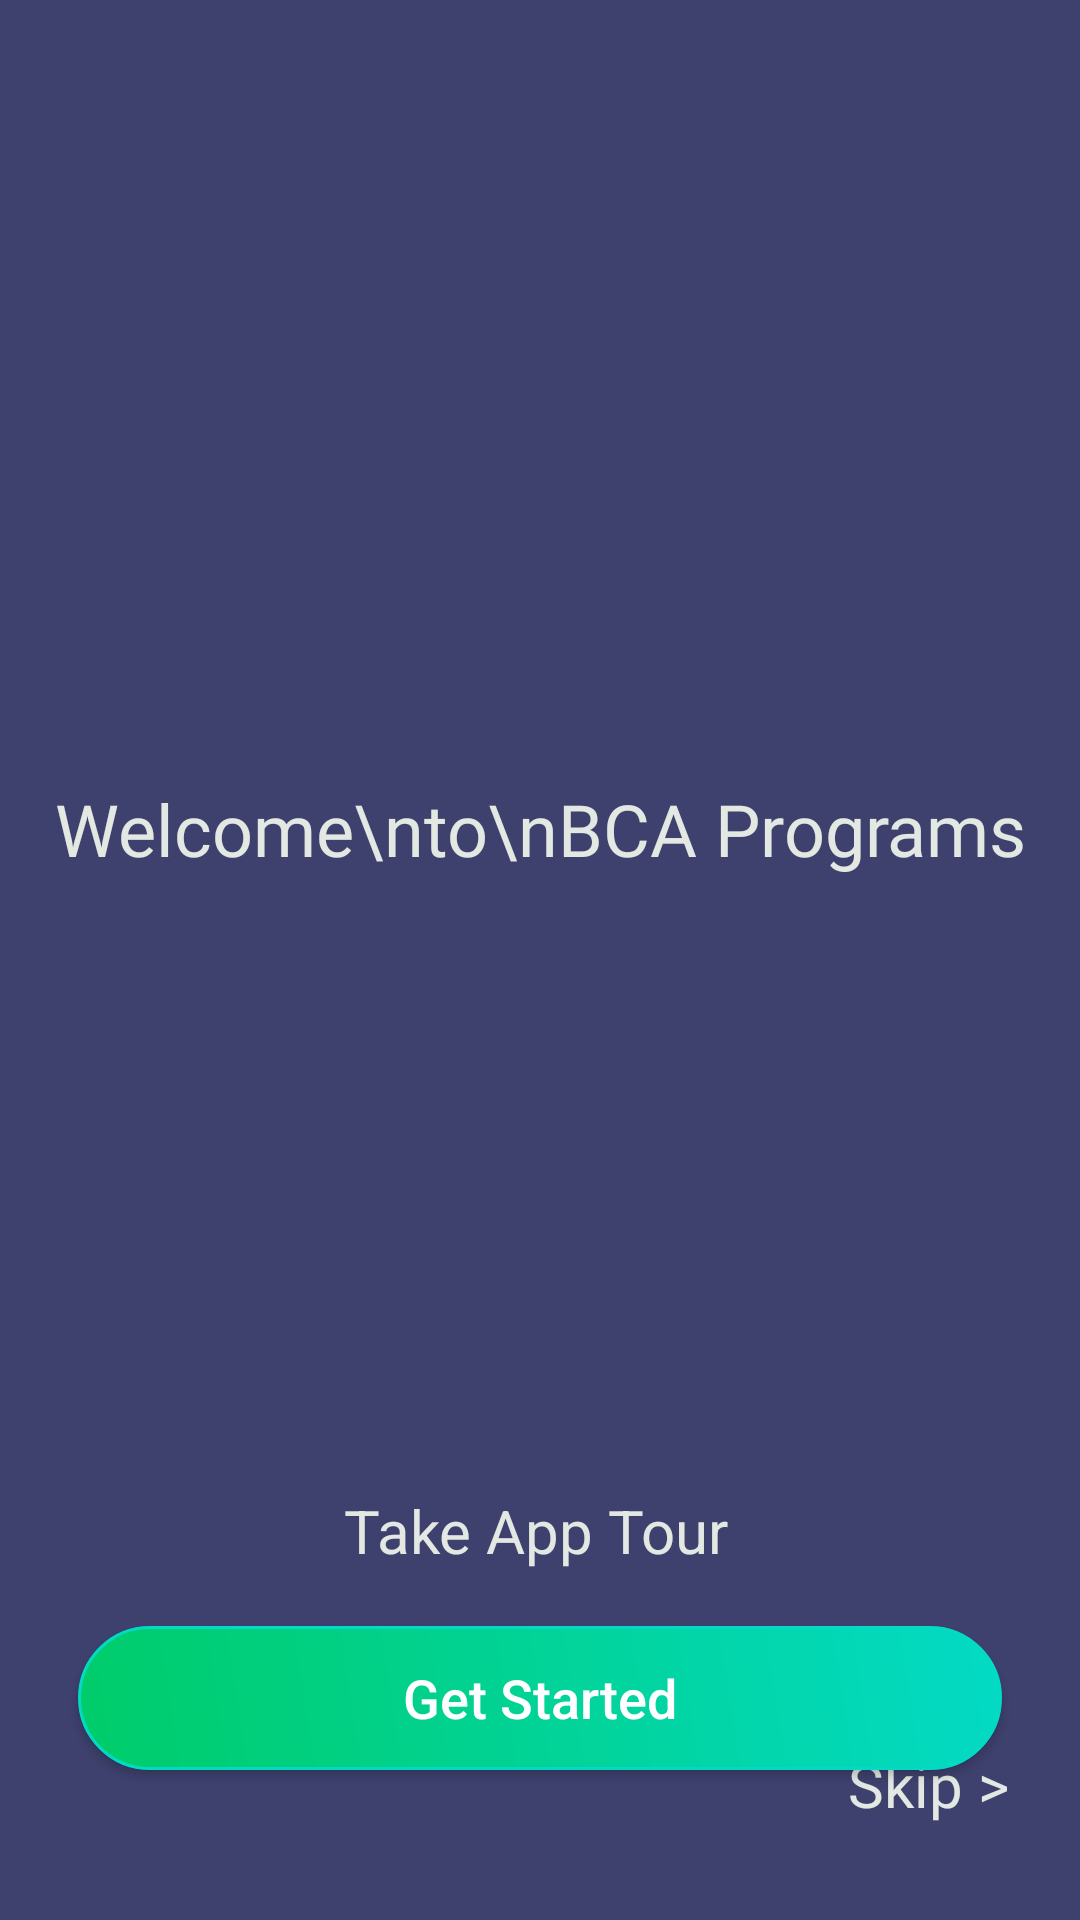

Write the Android layout XML for this screen, with the resource values it uses.
<!-- AndroidManifest.xml: application theme Theme.BCAProgram -->
<!-- res/layout/welcome_screen.xml -->
<?xml version="1.0" encoding="utf-8"?>
<androidx.constraintlayout.widget.ConstraintLayout
    xmlns:android="http://schemas.android.com/apk/res/android"
    xmlns:app="http://schemas.android.com/apk/res-auto"
    xmlns:tools="http://schemas.android.com/tools"
    android:layout_width="match_parent"
    android:layout_height="match_parent"
    android:background="@color/action_bar"
    android:padding="10dp"
    >

    <TextView
        android:fontFamily="@font/main_heavy"
        android:layout_width="wrap_content"
        android:layout_height="wrap_content"
        android:text="Welcome\nto\nBCA Programs"
        android:gravity="center_horizontal"
        android:textSize="24sp"
        android:textColor="@color/text_color"
        app:layout_constraintBottom_toTopOf="@+id/getStartedBtn"
        app:layout_constraintEnd_toEndOf="parent"
        app:layout_constraintStart_toStartOf="parent"
        app:layout_constraintTop_toTopOf="parent" />

    <TextView
        android:id="@+id/textView"
        android:layout_width="wrap_content"
        android:layout_height="wrap_content"
        android:gravity="center_horizontal"
        android:text="Take App Tour"
        android:textColor="@color/text_color"
        android:textSize="20sp"
        app:layout_constraintBottom_toTopOf="@+id/getStartedBtn"
        app:layout_constraintEnd_toEndOf="parent"
        app:layout_constraintHorizontal_bias="0.494"
        app:layout_constraintStart_toStartOf="parent"
        app:layout_constraintTop_toTopOf="parent"
        app:layout_constraintVertical_bias="0.964" />

    <TextView
        android:id="@+id/skipBtn"
        android:layout_width="wrap_content"
        android:layout_height="wrap_content"
        android:gravity="center_horizontal"
        android:text="Skip >"
        android:paddingTop="16dp"
        android:paddingStart="16dp"
        android:paddingBottom="16dp"
        android:fontFamily="@font/main_semibold"
        android:textColor="@color/text_color"
        android:textSize="20sp"
        app:layout_constraintBottom_toBottomOf="parent"
        app:layout_constraintEnd_toEndOf="parent"
        app:layout_constraintHorizontal_bias="0.950"
        app:layout_constraintStart_toStartOf="parent"
        app:layout_constraintTop_toTopOf="parent"
        app:layout_constraintVertical_bias="0.990" />

    <androidx.appcompat.widget.AppCompatButton

        android:id="@+id/getStartedBtn"
        android:layout_width="match_parent"
        android:layout_height="wrap_content"
        android:layout_marginTop="532dp"
        android:layout_marginHorizontal="16dp"
        android:paddingHorizontal="16dp"
        android:background="@drawable/button_background_gradient"
        android:textColor="@color/white"
        android:text="@string/get_started"
        android:textAllCaps="false"
        android:fontFamily="sans-serif-medium"
        android:textSize="18sp"
        android:drawableRight="@drawable/ic_baseline_arrow_forward_ios_24"
        app:layout_constraintEnd_toEndOf="parent"
        app:layout_constraintStart_toStartOf="parent"
        app:layout_constraintTop_toTopOf="parent" />

</androidx.constraintlayout.widget.ConstraintLayout>
<!-- resources referenced by this layout -->
<resources>
  <color name="action_bar">#3e416e</color>
  <color name="text_color">#e3e8e3</color>
  <color name="white">#FFFFFFFF</color>
  <!-- drawable button_background_gradient (drawable) -->
  <?xml version="1.0" encoding="utf-8"?>
  <shape xmlns:android="http://schemas.android.com/apk/res/android">
          <gradient android:startColor="@color/button_color"
              android:endColor="@color/teal_200"
              android:angle="45"
              />
          <corners android:radius="24dp"/>
      <stroke android:color="@color/teal_200"
          android:width="1dp"/>
  </shape>
  <string name="get_started">Get Started</string>
  <style name="Theme.BCAProgram" parent="Theme.MaterialComponents.Light.NoActionBar">
          
          <item name="android:windowContentTransitions">true</item>
          <item name="android:windowEnterTransition">@android:interpolator/overshoot</item>
          <item name="android:windowExitTransition">@android:interpolator/overshoot</item>
         
          
  
          <item name="android:forceDarkAllowed" tools:targetApi="q">false</item>
          <item name="colorPrimary">@color/purple_500</item>
          <item name="colorPrimaryVariant">@color/purple_700</item>
          <item name="colorOnPrimary">@color/white</item>
          
          <item name="colorSecondary">@color/teal_200</item>
          <item name="colorSecondaryVariant">@color/teal_700</item>
          <item name="colorOnSecondary">@color/black</item>
          
          <item name="android:statusBarColor" tools:targetApi="l">@color/action_bar</item>
          
      </style>
  <color name="button_color">#00cc69</color>
  <color name="teal_200">#FF03DAC5</color>
  <color name="purple_500">#FF6200EE</color>
  <color name="purple_700">#FF3700B3</color>
  <color name="teal_700">#FF018786</color>
  <color name="black">#FF000000</color>
</resources>
